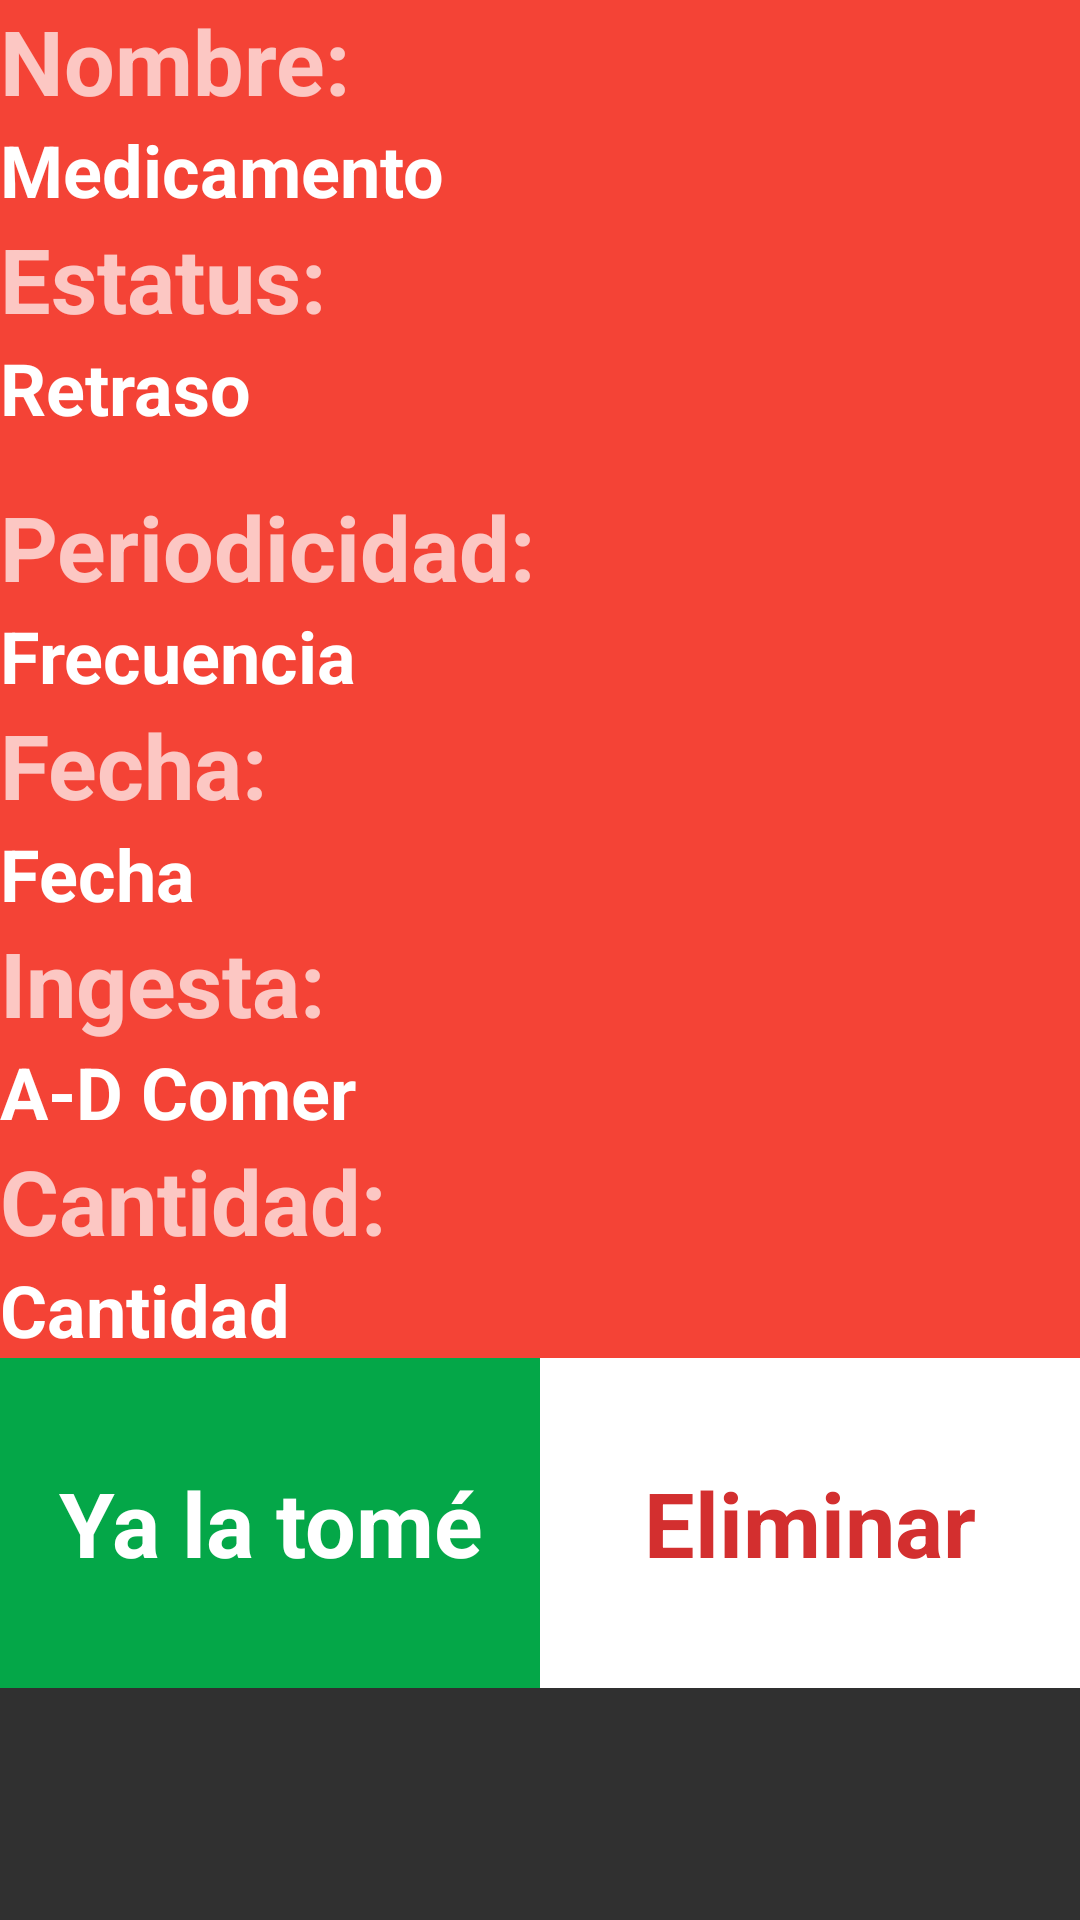

The Android layout XML behind this screen, and the referenced resources:
<!-- AndroidManifest.xml: application theme Theme.Design.NoActionBar -->
<!-- res/layout/fragmento_tomar_medicamento.xml -->
<android.support.constraint.ConstraintLayout xmlns:android="http://schemas.android.com/apk/res/android"
    xmlns:app="http://schemas.android.com/apk/res-auto"
    android:layout_width="match_parent"
    android:layout_height="match_parent"
    xmlns:tools="http://schemas.android.com/tools">

    <ScrollView
        android:layout_width="match_parent"
        android:layout_height="match_parent">

        <LinearLayout
            android:layout_width="match_parent"
            android:layout_height="wrap_content"
            android:background="@color/background_listasalud"
            android:orientation="vertical"
            tools:context="itesm.mx.saludintegral.fragments.FragmentoTomarMedicamento">

            <TextView
                android:id="@+id/textView8"
                android:layout_width="match_parent"
                android:layout_height="wrap_content"
                android:text="@string/fragment_addmedicamento_nombreMed"
                android:textColor="@color/caldroid_white"
                android:textSize="30sp"
                android:textStyle="bold" />

            <TextView
                android:id="@+id/textView_nombre"
                android:layout_width="match_parent"
                android:layout_height="wrap_content"
                android:layout_alignParentTop="true"
                android:text="Medicamento"
                android:textColor="@android:color/white"
                android:textSize="24sp"
                android:textStyle="bold" />


            
            <TextView
                android:id="@+id/textView10"
                android:layout_width="match_parent"
                android:layout_height="wrap_content"
                android:text="@string/fragment_tomarmed_status"
                android:textColor="@color/caldroid_white"
                android:textSize="30sp"
                android:textStyle="bold" />

            <TextView
                android:id="@+id/textView_faltan"
                android:layout_width="254dp"
                android:layout_height="49dp"
                android:layout_alignParentStart="true"
                android:layout_alignParentTop="true"
                android:text="Retraso"
                android:textAppearance="@style/TextAppearance.AppCompat.Large.Inverse"
                android:textColor="@android:color/white"
                android:textSize="24sp"
                android:textStyle="bold" />

            <TextView
                android:id="@+id/textView11"
                android:layout_width="match_parent"
                android:layout_height="wrap_content"
                android:text="@string/fragment_addmedicamento_periodicidadMed"
                android:textColor="@color/caldroid_white"
                android:textSize="30sp"
                android:textStyle="bold" />

            <TextView
                android:id="@+id/textView_cadaCuanto"
                android:layout_width="wrap_content"
                android:layout_height="wrap_content"
                android:layout_alignBottom="@+id/textView_fecha"
                android:layout_alignParentStart="true"
                android:text="Frecuencia"
                android:textAppearance="@style/TextAppearance.AppCompat.Large.Inverse"
                android:textColor="@android:color/white"
                android:textSize="24sp"
                android:textStyle="bold" />

            <TextView
                android:id="@+id/textView12"
                android:layout_width="match_parent"
                android:layout_height="wrap_content"
                android:text="@string/fragment_addevento_fecha"
                android:textColor="@color/caldroid_white"
                android:textSize="30sp"
                android:textStyle="bold" />

            <TextView
                android:id="@+id/textView_fecha"
                android:layout_width="wrap_content"
                android:layout_height="wrap_content"
                android:layout_alignBottom="@+id/textView_gramaje"
                android:layout_alignParentStart="true"
                android:text="Fecha"
                android:textAppearance="@style/TextAppearance.AppCompat.Large.Inverse"
                android:textColor="@android:color/white"
                android:textSize="24sp"
                android:textStyle="bold" />

            <TextView
                android:id="@+id/textView13"
                android:layout_width="match_parent"
                android:layout_height="wrap_content"
                android:text="@string/fragment_tomarmed_ingesta"
                android:textColor="@color/caldroid_white"
                android:textSize="30sp"
                android:textStyle="bold" />

            <TextView
                android:id="@+id/textView_adComer"
                android:layout_width="wrap_content"
                android:layout_height="wrap_content"
                android:layout_alignParentBottom="true"
                android:text="A-D Comer"
                android:textAppearance="@style/TextAppearance.AppCompat.Large.Inverse"
                android:textColor="@android:color/white"
                android:textSize="24sp"
                android:textStyle="bold" />

            <TextView
                android:id="@+id/textView39"
                android:layout_width="match_parent"
                android:layout_height="wrap_content"
                android:text="@string/fragment_tomarmed_cantidad"
                android:textColor="@color/caldroid_white"
                android:textSize="30sp"
                android:textStyle="bold" />

            <TextView
                android:id="@+id/textView_cantidad"
                android:layout_width="wrap_content"
                android:layout_height="wrap_content"
                android:layout_alignParentBottom="true"
                android:layout_alignParentStart="true"
                android:text="Cantidad"
                android:textAppearance="@style/TextAppearance.AppCompat.Large.Inverse"
                android:textColor="@android:color/white"
                android:textSize="24sp"
                android:textStyle="bold" />

            <Space
                android:layout_width="match_parent"
                android:layout_height="wrap_content"
                android:layout_weight="4" />

            <LinearLayout
                android:id="@+id/linearLayout"
                android:layout_width="match_parent"
                android:layout_height="wrap_content"
                android:layout_alignParentBottom="true"
                android:layout_alignParentEnd="true"
                android:layout_gravity="bottom"
                android:orientation="horizontal">

                <Button
                    android:id="@+id/button_ingerido"
                    android:layout_width="0dp"
                    android:layout_height="110dp"
                    android:layout_above="@+id/button4"
                    android:layout_centerHorizontal="true"
                    android:layout_weight=".5"
                    android:background="@color/background_guardar_addmedicamento"
                    android:text="Ya la tomé"
                    android:textAlignment="center"
                    android:textAppearance="@android:style/TextAppearance.Material.Small"
                    android:textColor="@android:color/white"
                    android:textSize="30sp"
                    android:textStyle="bold" />

                <Button
                    android:id="@+id/button_borrar"
                    android:layout_width="0dp"
                    android:layout_height="110dp"
                    android:layout_weight=".5"
                    android:background="@android:color/white"
                    android:text="Eliminar"
                    android:textAlignment="center"
                    android:textAppearance="@android:style/TextAppearance.Material.Small"
                    android:textColor="@color/colorSalud"
                    android:textSize="30sp"
                    android:textStyle="bold" />

            </LinearLayout>
        </LinearLayout>
    </ScrollView>

</android.support.constraint.ConstraintLayout>
<!-- resources referenced by this layout -->
<resources>
  <color name="background_guardar_addmedicamento">#04a748</color>
  <color name="background_listasalud">#F44336</color>
  <color name="colorSalud">#D32F2F</color>
  <string name="fragment_addevento_fecha">"Fecha: "</string>
  <string name="fragment_addmedicamento_nombreMed">"Nombre:"</string>
  <string name="fragment_addmedicamento_periodicidadMed">"Periodicidad:"</string>
  <string name="fragment_tomarmed_cantidad">"Cantidad: "</string>
  <string name="fragment_tomarmed_ingesta">"Ingesta: "</string>
  <string name="fragment_tomarmed_status">"Estatus: "</string>
</resources>
